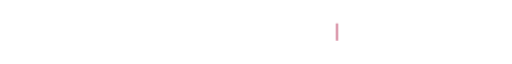
t = 0.00 s
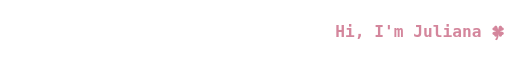
t = 1.62 s
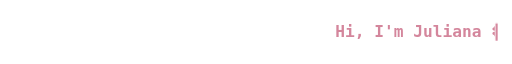
t = 3.49 s
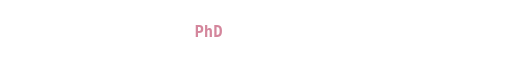
t = 4.97 s
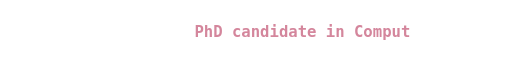
t = 6.63 s
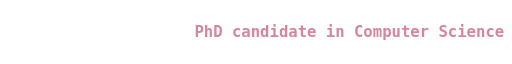
t = 7.94 s

The animated SVG that drew these frames (rendered in a browser with its animation timeline set to each time). Animation: 9 SMIL elements (animate=9), 1 CSS @keyframes rule; frames cover the first 7.94 s, repeats indefinitely.

<svg xmlns="http://www.w3.org/2000/svg" width="720" height="50" viewBox="0 0 720 50"><style>.cur{animation:b 1s step-end infinite}@keyframes b{50%{opacity:0}}</style><defs><clipPath id="c0"><rect x="471.40" y="0" width="0" height="50"><animate attributeName="width" dur="19.34s" repeatCount="indefinite" calcMode="discrete" keyTimes="0.00000;0.00465;0.00931;0.01396;0.01861;0.02327;0.02792;0.03257;0.03723;0.04188;0.04654;0.05119;0.05584;0.06050;0.06515;0.06980;0.07446;0.07911;0.08376;0.17890;0.18097;0.18304;0.18511;0.18718;0.18925;0.19131;0.19338;0.19545;0.19752;0.19959;0.20165;0.20372;0.20579;0.20786;0.20993;0.21200;0.21406;1.00000" values="0.00;13.20;26.40;39.60;52.80;66.00;79.20;92.40;105.60;118.80;132.00;145.20;158.40;171.60;184.80;198.00;211.20;224.40;237.60;224.40;211.20;198.00;184.80;171.60;158.40;145.20;132.00;118.80;105.60;92.40;79.20;66.00;52.80;39.60;26.40;13.20;0.00;0.00"/></rect></clipPath><clipPath id="c1"><rect x="273.40" y="0" width="0" height="50"><animate attributeName="width" dur="19.34s" repeatCount="indefinite" calcMode="discrete" keyTimes="0.00000;0.23475;0.23940;0.24405;0.24871;0.25336;0.25801;0.26267;0.26732;0.27198;0.27663;0.28128;0.28594;0.29059;0.29524;0.29990;0.30455;0.30920;0.31386;0.31851;0.32316;0.32782;0.33247;0.33713;0.34178;0.34643;0.35109;0.35574;0.36039;0.36505;0.36970;0.37435;0.37901;0.38366;0.38831;0.48345;0.48552;0.48759;0.48966;0.49173;0.49380;0.49586;0.49793;0.50000;0.50207;0.50414;0.50620;0.50827;0.51034;0.51241;0.51448;0.51655;0.51861;0.52068;0.52275;0.52482;0.52689;0.52896;0.53102;0.53309;0.53516;0.53723;0.53930;0.54137;0.54343;0.54550;0.54757;0.54964;1.00000" values="0.00;0.00;13.20;26.40;39.60;52.80;66.00;79.20;92.40;105.60;118.80;132.00;145.20;158.40;171.60;184.80;198.00;211.20;224.40;237.60;250.80;264.00;277.20;290.40;303.60;316.80;330.00;343.20;356.40;369.60;382.80;396.00;409.20;422.40;435.60;422.40;409.20;396.00;382.80;369.60;356.40;343.20;330.00;316.80;303.60;290.40;277.20;264.00;250.80;237.60;224.40;211.20;198.00;184.80;171.60;158.40;145.20;132.00;118.80;105.60;92.40;79.20;66.00;52.80;39.60;26.40;13.20;0.00;0.00"/></rect></clipPath><clipPath id="c2"><rect x="88.60" y="0" width="0" height="50"><animate attributeName="width" dur="19.34s" repeatCount="indefinite" calcMode="discrete" keyTimes="0.00000;0.57032;0.57497;0.57963;0.58428;0.58893;0.59359;0.59824;0.60290;0.60755;0.61220;0.61686;0.62151;0.62616;0.63082;0.63547;0.64012;0.64478;0.64943;0.65408;0.65874;0.66339;0.66805;0.67270;0.67735;0.68201;0.68666;0.69131;0.69597;0.70062;0.70527;0.70993;0.71458;0.71923;0.72389;0.72854;0.73320;0.73785;0.74250;0.74716;0.75181;0.75646;0.76112;0.76577;0.77042;0.77508;0.77973;0.78438;0.78904;0.88418;0.88625;0.88831;0.89038;0.89245;0.89452;0.89659;0.89866;0.90072;0.90279;0.90486;0.90693;0.90900;0.91107;0.91313;0.91520;0.91727;0.91934;0.92141;0.92347;0.92554;0.92761;0.92968;0.93175;0.93382;0.93588;0.93795;0.94002;0.94209;0.94416;0.94623;0.94829;0.95036;0.95243;0.95450;0.95657;0.95863;0.96070;0.96277;0.96484;0.96691;0.96898;0.97104;0.97311;0.97518;0.97725;0.97932;1.00000" values="0.00;0.00;13.20;26.40;39.60;52.80;66.00;79.20;92.40;105.60;118.80;132.00;145.20;158.40;171.60;184.80;198.00;211.20;224.40;237.60;250.80;264.00;277.20;290.40;303.60;316.80;330.00;343.20;356.40;369.60;382.80;396.00;409.20;422.40;435.60;448.80;462.00;475.20;488.40;501.60;514.80;528.00;541.20;554.40;567.60;580.80;594.00;607.20;620.40;607.20;594.00;580.80;567.60;554.40;541.20;528.00;514.80;501.60;488.40;475.20;462.00;448.80;435.60;422.40;409.20;396.00;382.80;369.60;356.40;343.20;330.00;316.80;303.60;290.40;277.20;264.00;250.80;237.60;224.40;211.20;198.00;184.80;171.60;158.40;145.20;132.00;118.80;105.60;92.40;79.20;66.00;52.80;39.60;26.40;13.20;0.00;0.00"/></rect></clipPath></defs><g><text x="471.40" y="32.7" font-family="'Fira Code',Consolas,'DejaVu Sans Mono','Courier New',monospace" font-size="22" font-weight="600" fill="#D4869C" textLength="237.60" lengthAdjust="spacingAndGlyphs" xml:space="preserve" clip-path="url(#c0)">Hi, I&#x27;m Juliana 🍀</text><g opacity="0"><animate attributeName="opacity" dur="19.34s" repeatCount="indefinite" calcMode="discrete" keyTimes="0.00000;0.00465;0.00931;0.01396;0.01861;0.02327;0.02792;0.03257;0.03723;0.04188;0.04654;0.05119;0.05584;0.06050;0.06515;0.06980;0.07446;0.07911;0.08376;0.17890;0.18097;0.18304;0.18511;0.18718;0.18925;0.19131;0.19338;0.19545;0.19752;0.19959;0.20165;0.20372;0.20579;0.20786;0.20993;0.21200;0.21406;1.00000" values="1;1;1;1;1;1;1;1;1;1;1;1;1;1;1;1;1;1;1;1;1;1;1;1;1;1;1;1;1;1;1;1;1;1;1;1;0;0"/><rect class="cur" y="12.9" width="3" height="24.2" fill="#D4869C"><animate attributeName="x" dur="19.34s" repeatCount="indefinite" calcMode="discrete" keyTimes="0.00000;0.00465;0.00931;0.01396;0.01861;0.02327;0.02792;0.03257;0.03723;0.04188;0.04654;0.05119;0.05584;0.06050;0.06515;0.06980;0.07446;0.07911;0.08376;0.17890;0.18097;0.18304;0.18511;0.18718;0.18925;0.19131;0.19338;0.19545;0.19752;0.19959;0.20165;0.20372;0.20579;0.20786;0.20993;0.21200;0.21406;1.00000" values="472.40;485.60;498.80;512.00;525.20;538.40;551.60;564.80;578.00;591.20;604.40;617.60;630.80;644.00;657.20;670.40;683.60;696.80;710.00;696.80;683.60;670.40;657.20;644.00;630.80;617.60;604.40;591.20;578.00;564.80;551.60;538.40;525.20;512.00;498.80;485.60;472.40;472.40"/></rect></g><text x="273.40" y="32.7" font-family="'Fira Code',Consolas,'DejaVu Sans Mono','Courier New',monospace" font-size="22" font-weight="600" fill="#D4869C" textLength="435.60" lengthAdjust="spacingAndGlyphs" xml:space="preserve" clip-path="url(#c1)">PhD candidate in Computer Science</text><g opacity="0"><animate attributeName="opacity" dur="19.34s" repeatCount="indefinite" calcMode="discrete" keyTimes="0.00000;0.23475;0.23940;0.24405;0.24871;0.25336;0.25801;0.26267;0.26732;0.27198;0.27663;0.28128;0.28594;0.29059;0.29524;0.29990;0.30455;0.30920;0.31386;0.31851;0.32316;0.32782;0.33247;0.33713;0.34178;0.34643;0.35109;0.35574;0.36039;0.36505;0.36970;0.37435;0.37901;0.38366;0.38831;0.48345;0.48552;0.48759;0.48966;0.49173;0.49380;0.49586;0.49793;0.50000;0.50207;0.50414;0.50620;0.50827;0.51034;0.51241;0.51448;0.51655;0.51861;0.52068;0.52275;0.52482;0.52689;0.52896;0.53102;0.53309;0.53516;0.53723;0.53930;0.54137;0.54343;0.54550;0.54757;0.54964;1.00000" values="0;1;1;1;1;1;1;1;1;1;1;1;1;1;1;1;1;1;1;1;1;1;1;1;1;1;1;1;1;1;1;1;1;1;1;1;1;1;1;1;1;1;1;1;1;1;1;1;1;1;1;1;1;1;1;1;1;1;1;1;1;1;1;1;1;1;1;0;0"/><rect class="cur" y="12.9" width="3" height="24.2" fill="#D4869C"><animate attributeName="x" dur="19.34s" repeatCount="indefinite" calcMode="discrete" keyTimes="0.00000;0.23475;0.23940;0.24405;0.24871;0.25336;0.25801;0.26267;0.26732;0.27198;0.27663;0.28128;0.28594;0.29059;0.29524;0.29990;0.30455;0.30920;0.31386;0.31851;0.32316;0.32782;0.33247;0.33713;0.34178;0.34643;0.35109;0.35574;0.36039;0.36505;0.36970;0.37435;0.37901;0.38366;0.38831;0.48345;0.48552;0.48759;0.48966;0.49173;0.49380;0.49586;0.49793;0.50000;0.50207;0.50414;0.50620;0.50827;0.51034;0.51241;0.51448;0.51655;0.51861;0.52068;0.52275;0.52482;0.52689;0.52896;0.53102;0.53309;0.53516;0.53723;0.53930;0.54137;0.54343;0.54550;0.54757;0.54964;1.00000" values="274.40;274.40;287.60;300.80;314.00;327.20;340.40;353.60;366.80;380.00;393.20;406.40;419.60;432.80;446.00;459.20;472.40;485.60;498.80;512.00;525.20;538.40;551.60;564.80;578.00;591.20;604.40;617.60;630.80;644.00;657.20;670.40;683.60;696.80;710.00;696.80;683.60;670.40;657.20;644.00;630.80;617.60;604.40;591.20;578.00;564.80;551.60;538.40;525.20;512.00;498.80;485.60;472.40;459.20;446.00;432.80;419.60;406.40;393.20;380.00;366.80;353.60;340.40;327.20;314.00;300.80;287.60;274.40;274.40"/></rect></g><text x="88.60" y="32.7" font-family="'Fira Code',Consolas,'DejaVu Sans Mono','Courier New',monospace" font-size="22" font-weight="600" fill="#D4869C" textLength="620.40" lengthAdjust="spacingAndGlyphs" xml:space="preserve" clip-path="url(#c2)">Federated Learning · Computer Vision · Robotics</text><g opacity="0"><animate attributeName="opacity" dur="19.34s" repeatCount="indefinite" calcMode="discrete" keyTimes="0.00000;0.57032;0.57497;0.57963;0.58428;0.58893;0.59359;0.59824;0.60290;0.60755;0.61220;0.61686;0.62151;0.62616;0.63082;0.63547;0.64012;0.64478;0.64943;0.65408;0.65874;0.66339;0.66805;0.67270;0.67735;0.68201;0.68666;0.69131;0.69597;0.70062;0.70527;0.70993;0.71458;0.71923;0.72389;0.72854;0.73320;0.73785;0.74250;0.74716;0.75181;0.75646;0.76112;0.76577;0.77042;0.77508;0.77973;0.78438;0.78904;0.88418;0.88625;0.88831;0.89038;0.89245;0.89452;0.89659;0.89866;0.90072;0.90279;0.90486;0.90693;0.90900;0.91107;0.91313;0.91520;0.91727;0.91934;0.92141;0.92347;0.92554;0.92761;0.92968;0.93175;0.93382;0.93588;0.93795;0.94002;0.94209;0.94416;0.94623;0.94829;0.95036;0.95243;0.95450;0.95657;0.95863;0.96070;0.96277;0.96484;0.96691;0.96898;0.97104;0.97311;0.97518;0.97725;0.97932;1.00000" values="0;1;1;1;1;1;1;1;1;1;1;1;1;1;1;1;1;1;1;1;1;1;1;1;1;1;1;1;1;1;1;1;1;1;1;1;1;1;1;1;1;1;1;1;1;1;1;1;1;1;1;1;1;1;1;1;1;1;1;1;1;1;1;1;1;1;1;1;1;1;1;1;1;1;1;1;1;1;1;1;1;1;1;1;1;1;1;1;1;1;1;1;1;1;1;0;0"/><rect class="cur" y="12.9" width="3" height="24.2" fill="#D4869C"><animate attributeName="x" dur="19.34s" repeatCount="indefinite" calcMode="discrete" keyTimes="0.00000;0.57032;0.57497;0.57963;0.58428;0.58893;0.59359;0.59824;0.60290;0.60755;0.61220;0.61686;0.62151;0.62616;0.63082;0.63547;0.64012;0.64478;0.64943;0.65408;0.65874;0.66339;0.66805;0.67270;0.67735;0.68201;0.68666;0.69131;0.69597;0.70062;0.70527;0.70993;0.71458;0.71923;0.72389;0.72854;0.73320;0.73785;0.74250;0.74716;0.75181;0.75646;0.76112;0.76577;0.77042;0.77508;0.77973;0.78438;0.78904;0.88418;0.88625;0.88831;0.89038;0.89245;0.89452;0.89659;0.89866;0.90072;0.90279;0.90486;0.90693;0.90900;0.91107;0.91313;0.91520;0.91727;0.91934;0.92141;0.92347;0.92554;0.92761;0.92968;0.93175;0.93382;0.93588;0.93795;0.94002;0.94209;0.94416;0.94623;0.94829;0.95036;0.95243;0.95450;0.95657;0.95863;0.96070;0.96277;0.96484;0.96691;0.96898;0.97104;0.97311;0.97518;0.97725;0.97932;1.00000" values="89.60;89.60;102.80;116.00;129.20;142.40;155.60;168.80;182.00;195.20;208.40;221.60;234.80;248.00;261.20;274.40;287.60;300.80;314.00;327.20;340.40;353.60;366.80;380.00;393.20;406.40;419.60;432.80;446.00;459.20;472.40;485.60;498.80;512.00;525.20;538.40;551.60;564.80;578.00;591.20;604.40;617.60;630.80;644.00;657.20;670.40;683.60;696.80;710.00;696.80;683.60;670.40;657.20;644.00;630.80;617.60;604.40;591.20;578.00;564.80;551.60;538.40;525.20;512.00;498.80;485.60;472.40;459.20;446.00;432.80;419.60;406.40;393.20;380.00;366.80;353.60;340.40;327.20;314.00;300.80;287.60;274.40;261.20;248.00;234.80;221.60;208.40;195.20;182.00;168.80;155.60;142.40;129.20;116.00;102.80;89.60;89.60"/></rect></g></g></svg>
